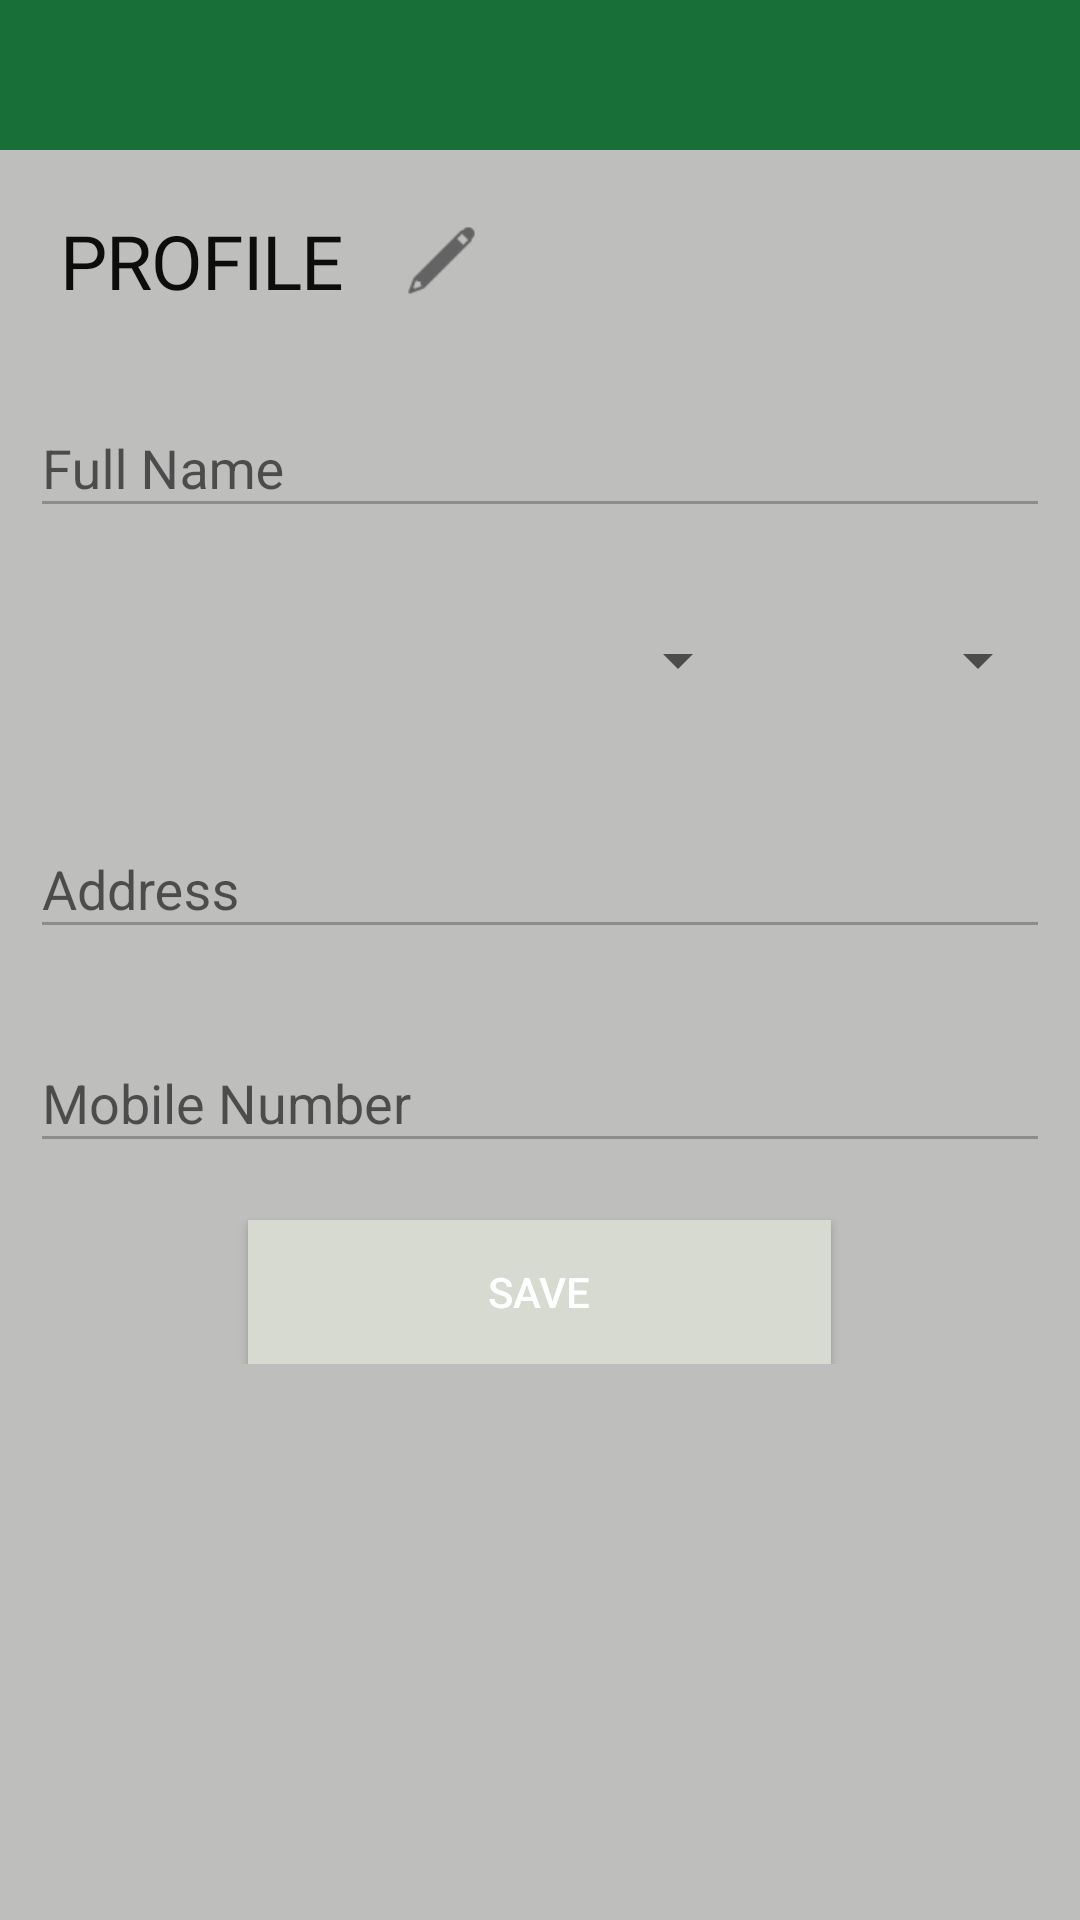

This screen was rendered from an Android layout file. Write that file and the resources it references.
<!-- AndroidManifest.xml: application theme Theme.AppCompat.Light.NoActionBar -->
<!-- res/layout/fragment_profile.xml -->
<?xml version="1.0" encoding="utf-8"?>
<LinearLayout xmlns:android="http://schemas.android.com/apk/res/android"
    xmlns:tools="http://schemas.android.com/tools"
    android:layout_width="match_parent"
    android:layout_height="match_parent"
    xmlns:app="http://schemas.android.com/apk/res-auto"
    android:background="@color/background"
    android:orientation="vertical"
    tools:context=".Profile">

    <include
        android:id="@+id/header"
        layout="@layout/frag_header"/>

    <LinearLayout
        android:layout_width="match_parent"
        android:layout_height="wrap_content"
        android:gravity="center_vertical">
        <TextView
            android:layout_width="wrap_content"
            android:layout_height="wrap_content"
            android:text="PROFILE"
            android:layout_margin="20sp"
            android:textColor="@color/primary"
            android:textSize="25sp"
            android:fontFamily="@font/optima_medium"
            android:letterSpacing="-0.01"/>
        <ImageView
            android:id="@+id/btn_edit"
            android:layout_width="25dp"
            android:layout_height="25dp"
            android:src="@drawable/icon_edit"/>
    </LinearLayout>

    <LinearLayout
        android:layout_width="match_parent"
        android:layout_height="wrap_content"
        android:layout_marginHorizontal="10dp"
        android:gravity="center"
        android:orientation="vertical">

       <com.google.android.material.textfield.TextInputLayout
           android:layout_width="match_parent"
           android:layout_height="wrap_content"
           app:boxStrokeWidth="0dp">
           <com.google.android.material.textfield.TextInputEditText
               android:enabled="false"
               android:id="@+id/full_name"
               android:layout_width="match_parent"
               android:layout_height="match_parent"
               android:hint="Full Name" />
           <TextView
               android:id="@+id/name_error"
               android:visibility="invisible"
               android:textColor="#C53939"
               android:layout_width="wrap_content"
               android:layout_height="wrap_content"
               android:text="Required field"/>

       </com.google.android.material.textfield.TextInputLayout>

        <GridLayout
            android:layout_width="match_parent"
            android:columnCount="2"
            android:rowCount="2"
            android:layout_height="wrap_content">
            <Spinner
                android:id="@+id/spinner_course"
                android:enabled="false"
                android:layout_width="240dp"
                android:layout_height="50dp"
                />

            <Spinner
                android:id="@+id/spinner_year"
                android:layout_height="50dp"
                android:layout_columnWeight="1"
                android:enabled="false"
                />
            <TextView
                android:visibility="invisible"
                android:id="@+id/course_error"
                android:layout_height="wrap_content"
                android:textColor="#C53939"
                android:text="Required field"
                android:layout_columnWeight="0.2"
                />
            <TextView
                android:id="@+id/year_error"
                android:visibility="invisible"
                android:layout_height="wrap_content"
                android:textColor="#C53939"
                android:text="Required field"
                android:layout_columnWeight="0.2"
                />


        </GridLayout>

        <com.google.android.material.textfield.TextInputLayout
            android:layout_width="match_parent"
            android:layout_height="wrap_content"
            app:boxStrokeWidth="0dp">
            <com.google.android.material.textfield.TextInputEditText
                android:id="@+id/address"
                android:layout_width="match_parent"
                android:layout_height="match_parent"
                android:enabled="false"
                android:hint="Address" />
            <TextView
                android:visibility="invisible"
                android:id="@+id/address_error"
                android:textColor="#C53939"
                android:layout_width="wrap_content"
                android:layout_height="wrap_content"
                android:text="Required field"/>
        </com.google.android.material.textfield.TextInputLayout>
        <com.google.android.material.textfield.TextInputLayout
            android:layout_width="match_parent"
            android:layout_height="wrap_content"
            app:boxStrokeWidth="0dp">
            <com.google.android.material.textfield.TextInputEditText
                android:id="@+id/mobile_number"
                android:layout_width="match_parent"
                android:maxLines="1"
                android:inputType="numberDecimal"
                android:enabled="false"
                android:layout_height="match_parent"
                android:hint="Mobile Number" />
            <TextView
                android:visibility="invisible"
                android:id="@+id/number_error"
                android:textColor="#C53939"
                android:layout_width="wrap_content"
                android:layout_height="wrap_content"
                android:text="Required field"/>
        </com.google.android.material.textfield.TextInputLayout>

        <Button
            android:textColor="@color/white"
            android:background="@drawable/btn_background"
            android:paddingHorizontal="80dp"
            android:id="@+id/btn_save"
            android:layout_width="wrap_content"
            android:layout_height="wrap_content"
            android:text="Save"
            />
    </LinearLayout>

</LinearLayout>
<!-- res/layout/frag_header.xml (included above) -->
<?xml version="1.0" encoding="utf-8"?>
<LinearLayout xmlns:android="http://schemas.android.com/apk/res/android"
    android:layout_width="match_parent"
    android:id="@+id/header"
    xmlns:app="http://schemas.android.com/apk/res-auto"
    android:background="@color/accent"
    android:gravity="center_vertical"
    android:paddingHorizontal="10dp"
    android:layout_height="50dp">

    <ImageView
        android:id="@+id/btn_back"
        android:layout_width="30dp"
        android:layout_height="30dp"
        android:src="@drawable/back_btn"
        />

</LinearLayout>
<!-- resources referenced by this layout -->
<resources>
  <color name="accent">#196F38</color>
  <color name="background">#80838382</color>
  <color name="primary">#0D0D0D</color>
  <color name="white">#FFFFFFFF</color>
  <!-- drawable btn_background (drawable) -->
  <?xml version="1.0" encoding="utf-8"?>
  <shape xmlns:android="http://schemas.android.com/apk/res/android"
      android:shape="rectangle">
      <solid android:color="#d6dad1"/>
  </shape>
  <!-- drawable icon_edit: png bitmap (drawable, 504 bytes) -->
</resources>
